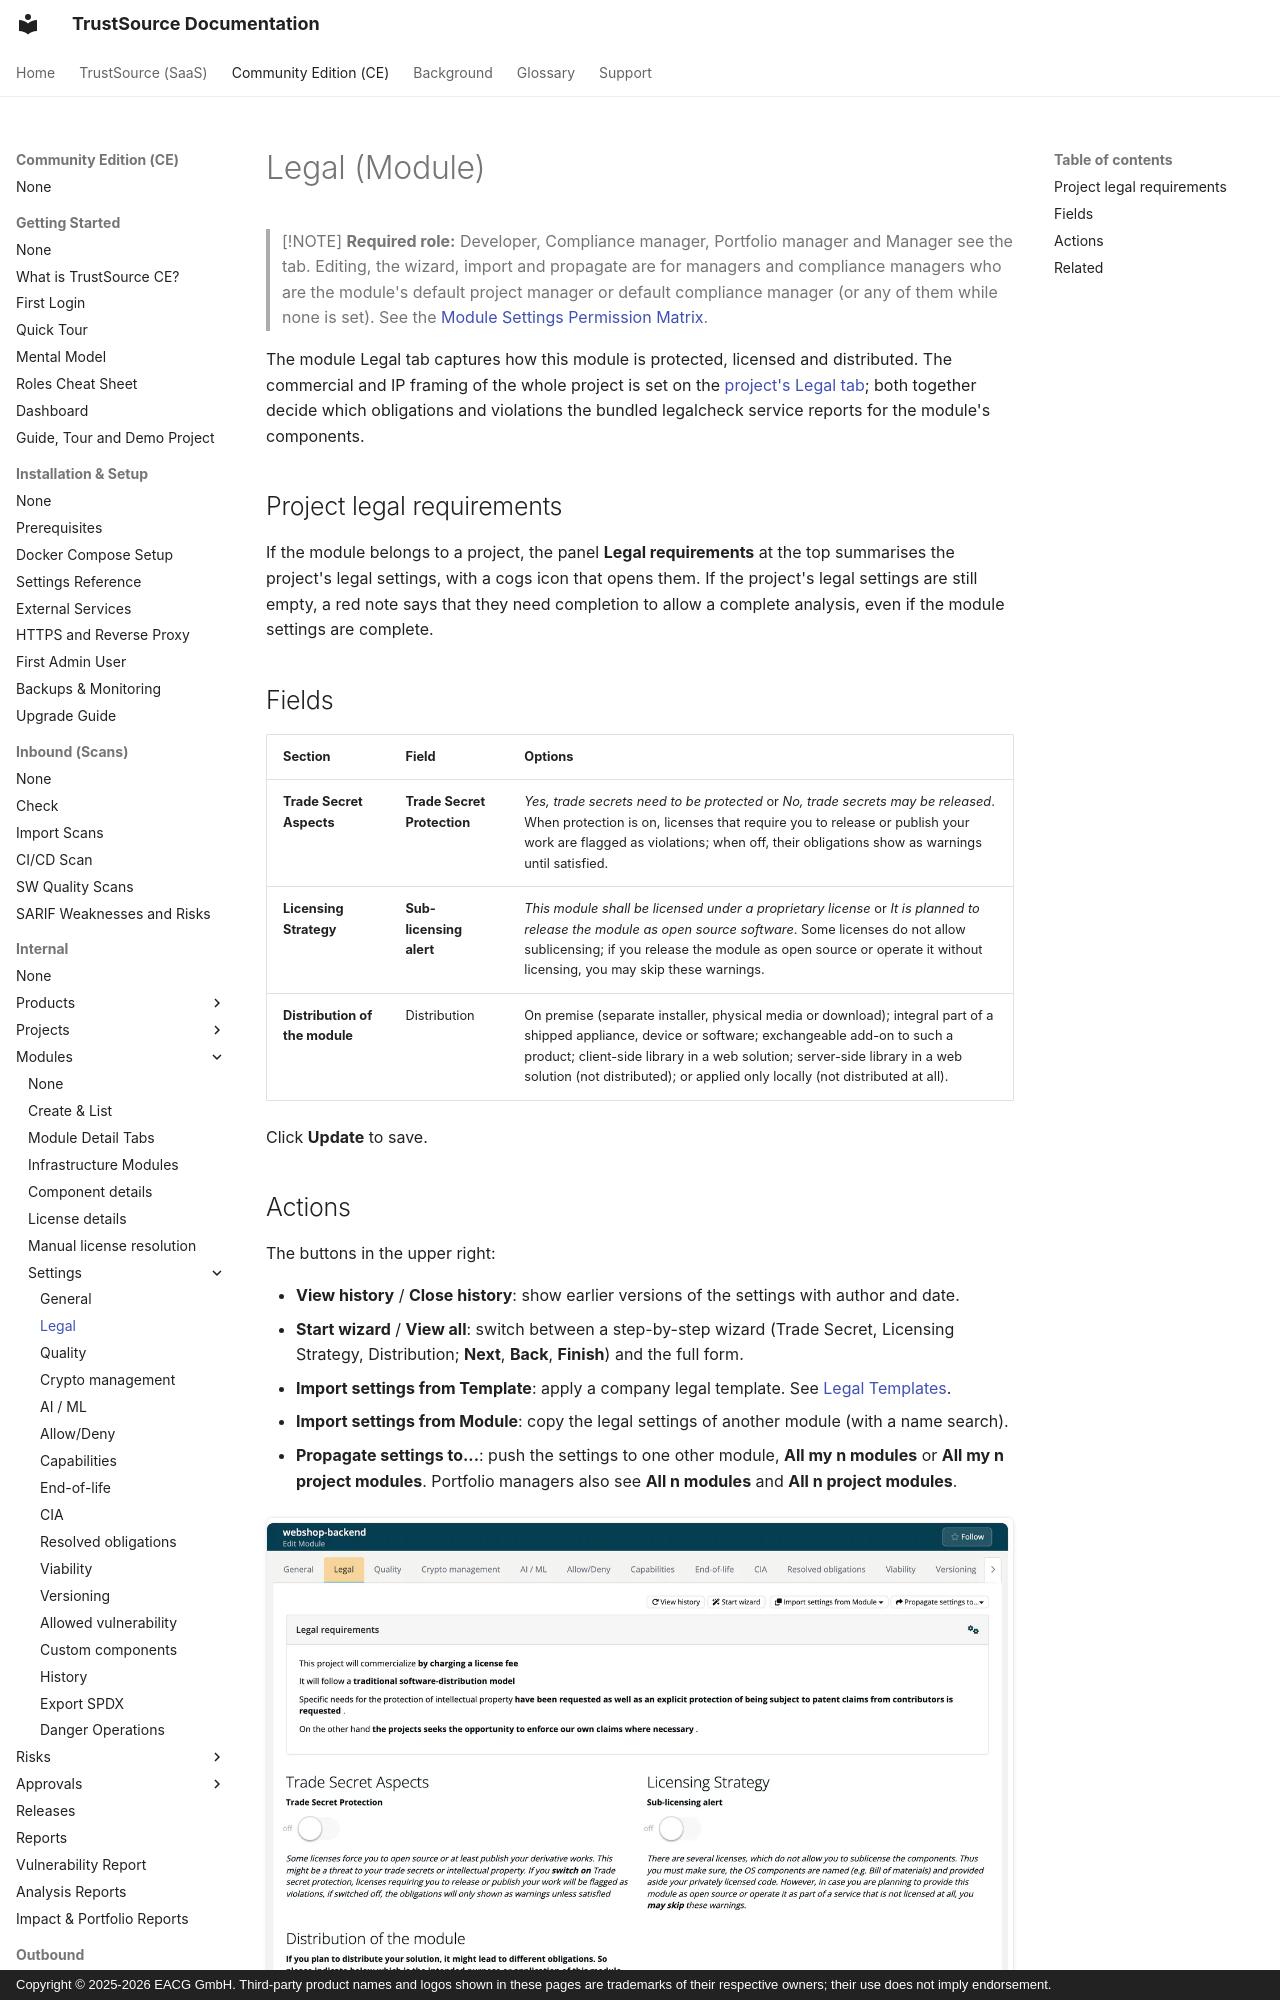

repository: TrustSource/ts-docs · page: ce/03-internal/02-modules/settings/02-legal/index.html · generator: mkdocs · copyright: Copyright © 2025-2026 EACG GmbH. Third-party product names and logos shown in these pages are trademarks of their respective owners; their use does not imply endorsement.

# Legal (Module)

> [!NOTE]
> **Required role:** Developer, Compliance manager, Portfolio manager and Manager see the tab. Editing, the wizard, import and propagate are for managers and compliance managers who are the module's default project manager or default compliance manager (or any of them while none is set). See the [Module Settings Permission Matrix](../../../10-roles-permissions/06a-module-settings-matrix.md).

The module Legal tab captures how this module is protected, licensed and distributed. The commercial and IP framing of the whole project is set on the [project's Legal tab](../../01-projects/settings/02-legal.md); both together decide which obligations and violations the bundled legalcheck service reports for the module's components.

## Project legal requirements

If the module belongs to a project, the panel **Legal requirements** at the top summarises the project's legal settings, with a cogs icon that opens them. If the project's legal settings are still empty, a red note says that they need completion to allow a complete analysis, even if the module settings are complete.
